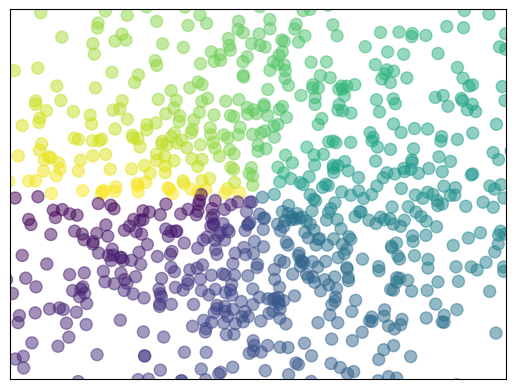

Source code (Python):
import matplotlib.pyplot as plt
import numpy as np

n = 1024    # data size
X = np.random.normal(0, 1, n) # 每一个点的X值
Y = np.random.normal(0, 1, n) # 每一个点的Y值
T = np.arctan2(Y,X) # for color value

plt.scatter(X, Y, s=75, c=T, alpha=.5)

plt.xlim(-1.5, 1.5)
plt.xticks(())  # ignore xticks
plt.ylim(-1.5, 1.5)
plt.yticks(())  # ignore yticks

plt.show()
